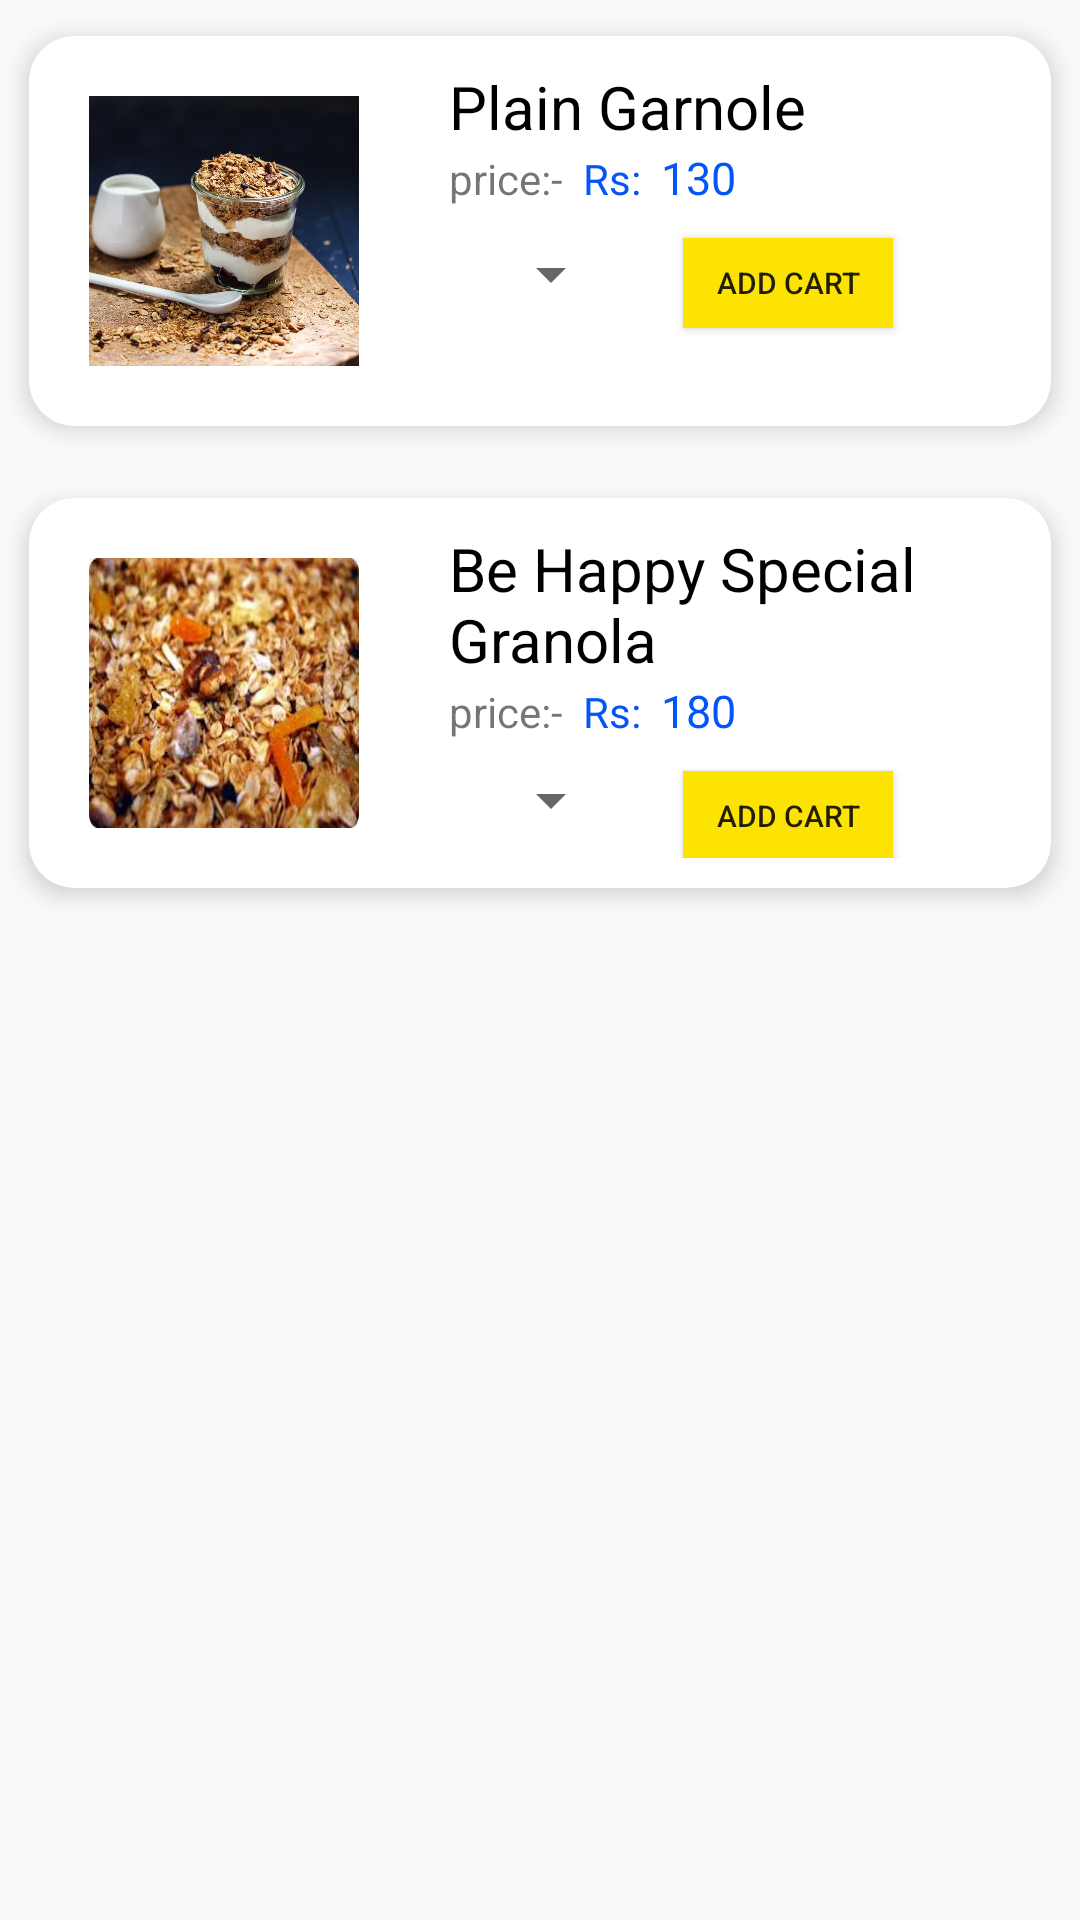

This screen was rendered from an Android layout file. Write that file and the resources it references.
<!-- AndroidManifest.xml: application theme AppTheme -->
<!-- res/layout/content_garnole.xml -->
<?xml version="1.0" encoding="utf-8"?>
<android.support.v4.widget.NestedScrollView xmlns:android="http://schemas.android.com/apk/res/android"
    xmlns:app="http://schemas.android.com/apk/res-auto"
    xmlns:tools="http://schemas.android.com/tools"
    android:layout_width="match_parent"
    android:layout_height="match_parent"
    app:layout_behavior="@string/appbar_scrolling_view_behavior"
    tools:context=".Garnole"
    tools:showIn="@layout/activity_garnole">

    <LinearLayout
        android:layout_width="match_parent"
        android:layout_height="match_parent"
        android:orientation="vertical">

        <android.support.v7.widget.CardView android:id="@+id/card_view1"
            xmlns:card_view="http://schemas.android.com/apk/res-auto"
            android:layout_width="match_parent"
            android:layout_height="wrap_content"
            card_view:cardCornerRadius="15dp"
            card_view:cardElevation="5dp"
            card_view:cardUseCompatPadding="true"
            xmlns:android="http://schemas.android.com/apk/res/android">


            <LinearLayout
                android:layout_width="match_parent"
                android:layout_height="match_parent"
                android:orientation="horizontal">

                <ImageView
                    style="@style/image_size"
                    android:layout_margin="20dp"
                    android:background="@drawable/plain_granole"
                    android:layout_marginLeft="@dimen/dimen_10"/>

                <LinearLayout
                    android:layout_width="wrap_content"
                    android:layout_height="match_parent"
                    android:orientation="vertical"
                    android:padding="@dimen/dimen_10">

                    <TextView
                        android:layout_width="match_parent"
                        android:layout_height="wrap_content"
                        android:text="Plain Garnole"
                        android:id="@+id/text1"
                        android:textSize="20dp"
                        android:textColor="#000"
                        />
                    <LinearLayout
                        android:layout_width="match_parent"
                        android:layout_height="wrap_content"
                        android:orientation="horizontal">
                        <TextView
                            android:layout_width="wrap_content"
                            android:layout_height="20dp"
                            android:text="price:-  "/>
                        <TextView
                            android:layout_width="wrap_content"
                            android:layout_height="wrap_content"
                            android:text="Rs:  "
                            android:textColor="#0355fa"/>

                        <TextView
                            android:layout_width="wrap_content"
                            android:layout_height="wrap_content"
                            android:text="130"
                            android:id="@+id/price1"
                            android:textColor="#0355fa"
                            android:textSize="15dp"/>
                    </LinearLayout>
                    <LinearLayout
                        android:layout_width="match_parent"
                        android:layout_height="wrap_content"
                        android:orientation="horizontal">

                        <Spinner
                            android:id="@+id/spinner1"
                            style="@style/spinner_choose"
                            />

                        <Button
                            android:id="@+id/b1"
                            style="@style/add_cart"
                            />

                    </LinearLayout>


                </LinearLayout>

            </LinearLayout>


        </android.support.v7.widget.CardView>
        <android.support.v7.widget.CardView android:id="@+id/card_view2"
            xmlns:card_view="http://schemas.android.com/apk/res-auto"
            android:layout_width="match_parent"
            android:layout_height="wrap_content"
            card_view:cardCornerRadius="15dp"
            card_view:cardElevation="5dp"
            card_view:cardUseCompatPadding="true"
            xmlns:android="http://schemas.android.com/apk/res/android">


            <LinearLayout
                android:layout_width="match_parent"
                android:layout_height="match_parent"
                android:orientation="horizontal">

                <ImageView
                    style="@style/image_size"
                    android:layout_margin="20dp"
                    android:background="@drawable/granola_special"
                    android:layout_marginLeft="@dimen/dimen_10"/>

                <LinearLayout
                    android:layout_width="wrap_content"
                    android:layout_height="match_parent"
                    android:orientation="vertical"
                    android:padding="@dimen/dimen_10">

                    <TextView
                        android:layout_width="match_parent"
                        android:layout_height="wrap_content"
                        android:text="Be Happy Special Granola"
                        android:id="@+id/text2"
                        android:textSize="20dp"
                        android:textColor="#000"
                        />
                    <LinearLayout
                        android:layout_width="match_parent"
                        android:layout_height="wrap_content"
                        android:orientation="horizontal">
                        <TextView
                            android:layout_width="wrap_content"
                            android:layout_height="20dp"
                            android:text="price:-  "/>

                        <TextView
                            android:layout_width="wrap_content"
                            android:layout_height="wrap_content"
                            android:text="Rs:  "
                            android:textColor="#0355fa"/>
                        <TextView
                            android:layout_width="wrap_content"
                            android:layout_height="wrap_content"
                            android:text="180"
                            android:id="@+id/price2"
                            android:textColor="#0355fa"
                            android:textSize="15dp"/>
                    </LinearLayout>
                    <LinearLayout
                        android:layout_width="match_parent"
                        android:layout_height="wrap_content"
                        android:orientation="horizontal">

                        <Spinner
                            android:id="@+id/spinner2"
                            style="@style/spinner_choose"
                            />

                        <Button
                            android:id="@+id/b2"
                            style="@style/add_cart"
                            />
                    </LinearLayout>


                </LinearLayout>

            </LinearLayout>


        </android.support.v7.widget.CardView>

    </LinearLayout>


</android.support.v4.widget.NestedScrollView>
<!-- res/layout/activity_garnole.xml (included above) -->
<?xml version="1.0" encoding="utf-8"?>
<android.support.design.widget.CoordinatorLayout xmlns:android="http://schemas.android.com/apk/res/android"
    xmlns:app="http://schemas.android.com/apk/res-auto"
    xmlns:tools="http://schemas.android.com/tools"
    android:layout_width="match_parent"
    android:layout_height="match_parent"
    android:fitsSystemWindows="true"
    tools:context=".Garnole">

    <android.support.design.widget.AppBarLayout
        android:id="@+id/app_bar"
        android:layout_width="match_parent"
        android:layout_height="@dimen/app_bar_height"
        android:fitsSystemWindows="true"
        android:background="@drawable/granola2"
        android:theme="@style/AppTheme.AppBarOverlay">

        <android.support.design.widget.CollapsingToolbarLayout
            android:id="@+id/toolbar_layout"
            android:layout_width="match_parent"
            android:layout_height="match_parent"
            android:fitsSystemWindows="true"
            app:contentScrim="?attr/colorPrimary"
            app:layout_scrollFlags="scroll|exitUntilCollapsed"
            app:toolbarId="@+id/toolbar">

            <android.support.v7.widget.Toolbar
                android:id="@+id/toolbar"
                android:layout_width="match_parent"
                android:layout_height="?attr/actionBarSize"
                app:layout_collapseMode="pin"
                app:popupTheme="@style/AppTheme.PopupOverlay" />

        </android.support.design.widget.CollapsingToolbarLayout>
    </android.support.design.widget.AppBarLayout>

    <include layout="@layout/content_garnole" />

    <android.support.design.widget.FloatingActionButton
        android:id="@+id/fab"
        android:layout_width="wrap_content"
        android:layout_height="wrap_content"
        android:layout_margin="@dimen/fab_margin"
        app:layout_anchor="@id/app_bar"
        app:layout_anchorGravity="bottom|end"
        app:srcCompat="@drawable/shopping_cart1"/>


</android.support.design.widget.CoordinatorLayout>
<!-- resources referenced by this layout -->
<resources>
  <dimen name="app_bar_height">180dp</dimen>
  <dimen name="dimen_10">10dp</dimen>
  <dimen name="fab_margin">16dp</dimen>
  <!-- drawable granola2: jpg bitmap (drawable, 65195 bytes) -->
  <!-- drawable granola_special: jpg bitmap (drawable, 13662 bytes) -->
  <!-- drawable plain_granole: jpg bitmap (drawable, 75741 bytes) -->
  <!-- drawable shopping_cart1: png bitmap (drawable, 653 bytes) -->
  <style name="AppTheme.AppBarOverlay" parent="ThemeOverlay.AppCompat.Dark.ActionBar" />
  <style name="AppTheme.PopupOverlay" parent="ThemeOverlay.AppCompat.Light" />
  <style name="add_cart">
          <item name="android:layout_width">70dp</item>
          <item name="android:layout_height">30dp</item>
          <item name="android:text">Add Cart</item>
          <item name="android:textSize">10dp</item>
          <item name="android:background">#fce301</item>
          <item name="android:padding">5dp</item>
          <item name="android:layout_margin">@dimen/dimen_10</item>
          <item name="android:layout_marginBottom">20dp</item>
          <item name="android:onClick">addToCart</item>
      </style>
  <style name="image_size">
          <item name="android:layout_width">90dp</item>
          <item name="android:layout_height">90dp</item>
      </style>
  <style name="spinner_choose">
          <item name="android:layout_width">wrap_content</item>
          <item name="android:layout_height">wrap_content</item>
          <item name="android:layout_margin">@dimen/dimen_10</item>
      </style>
  <style name="AppTheme" parent="Theme.AppCompat.Light.DarkActionBar">
          
          <item name="colorPrimary">#0b0c10</item>
          <item name="colorPrimaryDark">#1f2833</item>
          <item name="colorAccent">#f00</item>
      </style>
</resources>
